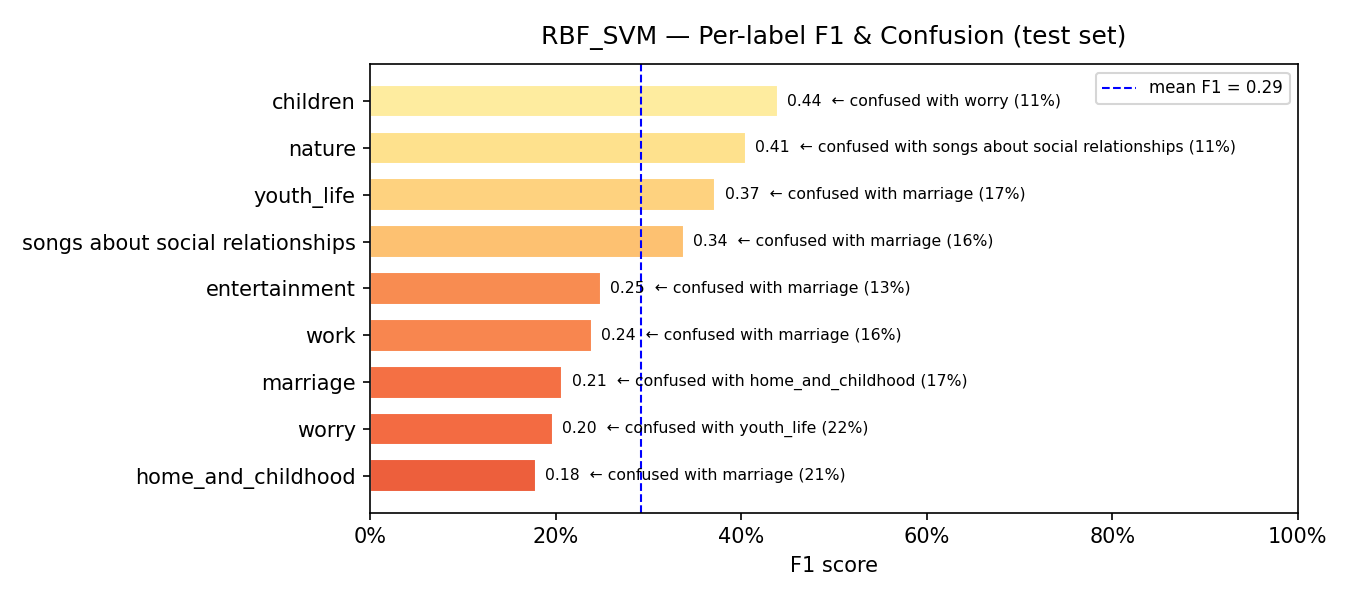

Data behind this chart, as committed beside it:
model, label, support, precision, recall, f1, confusion_rate, top_confused_with, top_confused_pct
RBF_SVM, home_and_childhood, 42, 0.1525, 0.2143, 0.1782, 0.7857, marriage, 0.2143
RBF_SVM, worry, 41, 0.1549, 0.2683, 0.1964, 0.7317, youth_life, 0.2195
RBF_SVM, marriage, 46, 0.1515, 0.3261, 0.2069, 0.6739, home_and_childhood, 0.1739
RBF_SVM, work, 80, 0.2963, 0.2, 0.2388, 0.8, marriage, 0.1625
RBF_SVM, entertainment, 106, 0.3333, 0.1981, 0.2485, 0.8019, marriage, 0.1321
RBF_SVM, songs about social relationships, 80, 0.3676, 0.3125, 0.3378, 0.6875, marriage, 0.1625
RBF_SVM, youth_life, 143, 0.4545, 0.3147, 0.3719, 0.6853, marriage, 0.1748
RBF_SVM, nature, 76, 0.3902, 0.4211, 0.4051, 0.5789, songs about social relationships, 0.1053
RBF_SVM, children, 36, 0.3636, 0.5556, 0.4396, 0.4444, worry, 0.1111
